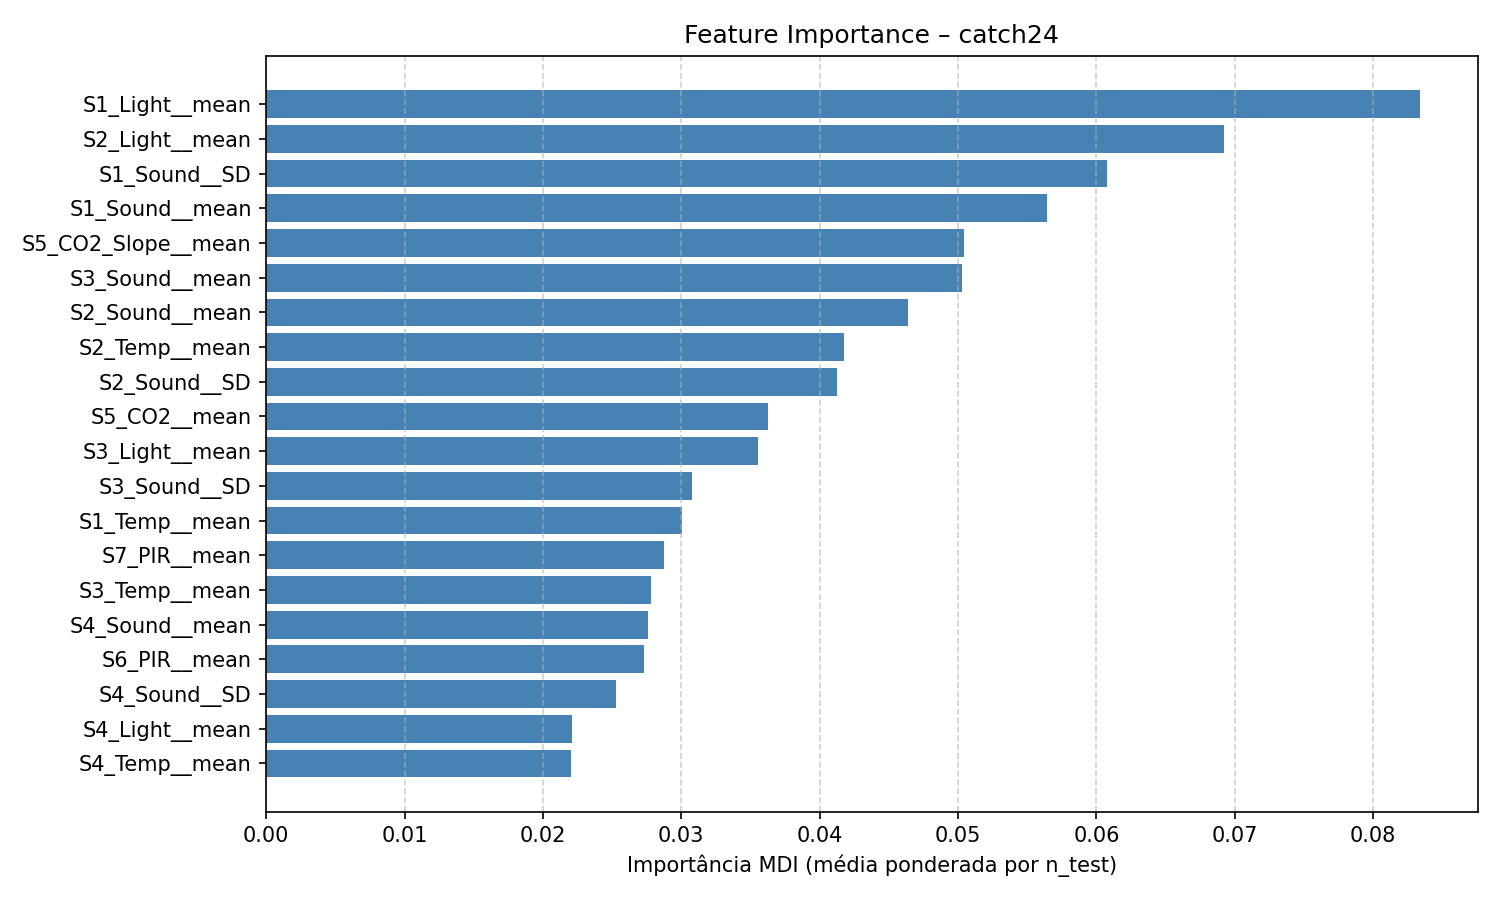

The data file committed next to this chart (first rows):
feature, feature_importance_mdi
S1_Light__mean, 0.08338
S2_Light__mean, 0.06924
S1_Sound__SD, 0.06075
S1_Sound__mean, 0.05641
S5_CO2_Slope__mean, 0.05041
S3_Sound__mean, 0.05028
S2_Sound__mean, 0.04639
S2_Temp__mean, 0.04179
S2_Sound__SD, 0.04123
S5_CO2__mean, 0.0363
S3_Light__mean, 0.03556
S3_Sound__SD, 0.03074
S1_Temp__mean, 0.03008
S7_PIR__mean, 0.02875
S3_Temp__mean, 0.02782
S4_Sound__mean, 0.02761
S6_PIR__mean, 0.02729
S4_Sound__SD, 0.02525
S4_Light__mean, 0.02211
S4_Temp__mean, 0.02201
S2_Sound__embedding_dist, 0.01881
hour__mean, 0.01472
S3_Sound__embedding_dist, 0.01267
S6_PIR__acf_timescale, 0.01046
S1_Sound__embedding_dist, 0.009454
S5_CO2_Slope__SD, 0.008786
S6_PIR__SD, 0.008626
S4_Sound__embedding_dist, 0.008463
S6_PIR__acf_first_min, 0.00805
S7_PIR__acf_timescale, 0.005869
S7_PIR__SD, 0.005078
S7_PIR__acf_first_min, 0.004976
S1_Sound__acf_timescale, 0.003548
S5_CO2_Slope__acf_timescale, 0.002985
S2_Light__acf_timescale, 0.002934
S5_CO2__SD, 0.00292
S2_Light__SD, 0.002819
S5_CO2_Slope__acf_first_min, 0.002609
S2_Light__acf_first_min, 0.002389
S1_Light__SD, 0.002369
S1_Light__acf_timescale, 0.002349
S3_Light__acf_first_min, 0.002329
S2_Temp__SD, 0.002219
S2_Sound__high_fluctuation, 0.002201
S3_Light__SD, 0.002121
S3_Light__acf_timescale, 0.002042
S5_CO2__acf_first_min, 0.001796
S1_Light__acf_first_min, 0.001655
S2_Sound__mode_10, 0.001445
S5_CO2__acf_timescale, 0.001426
S3_Sound__acf_timescale, 0.001404
S2_Sound__acf_timescale, 0.001313
S2_Sound__trev, 0.00131
S4_Sound__mode_10, 0.001299
S1_Sound__mode_5, 0.001288
S2_Sound__mode_5, 0.001248
S4_Sound__mode_5, 0.001238
S2_Temp__acf_timescale, 0.001192
S3_Sound__mode_10, 0.001105
S2_Temp__acf_first_min, 0.0009985
... 101 more rows
